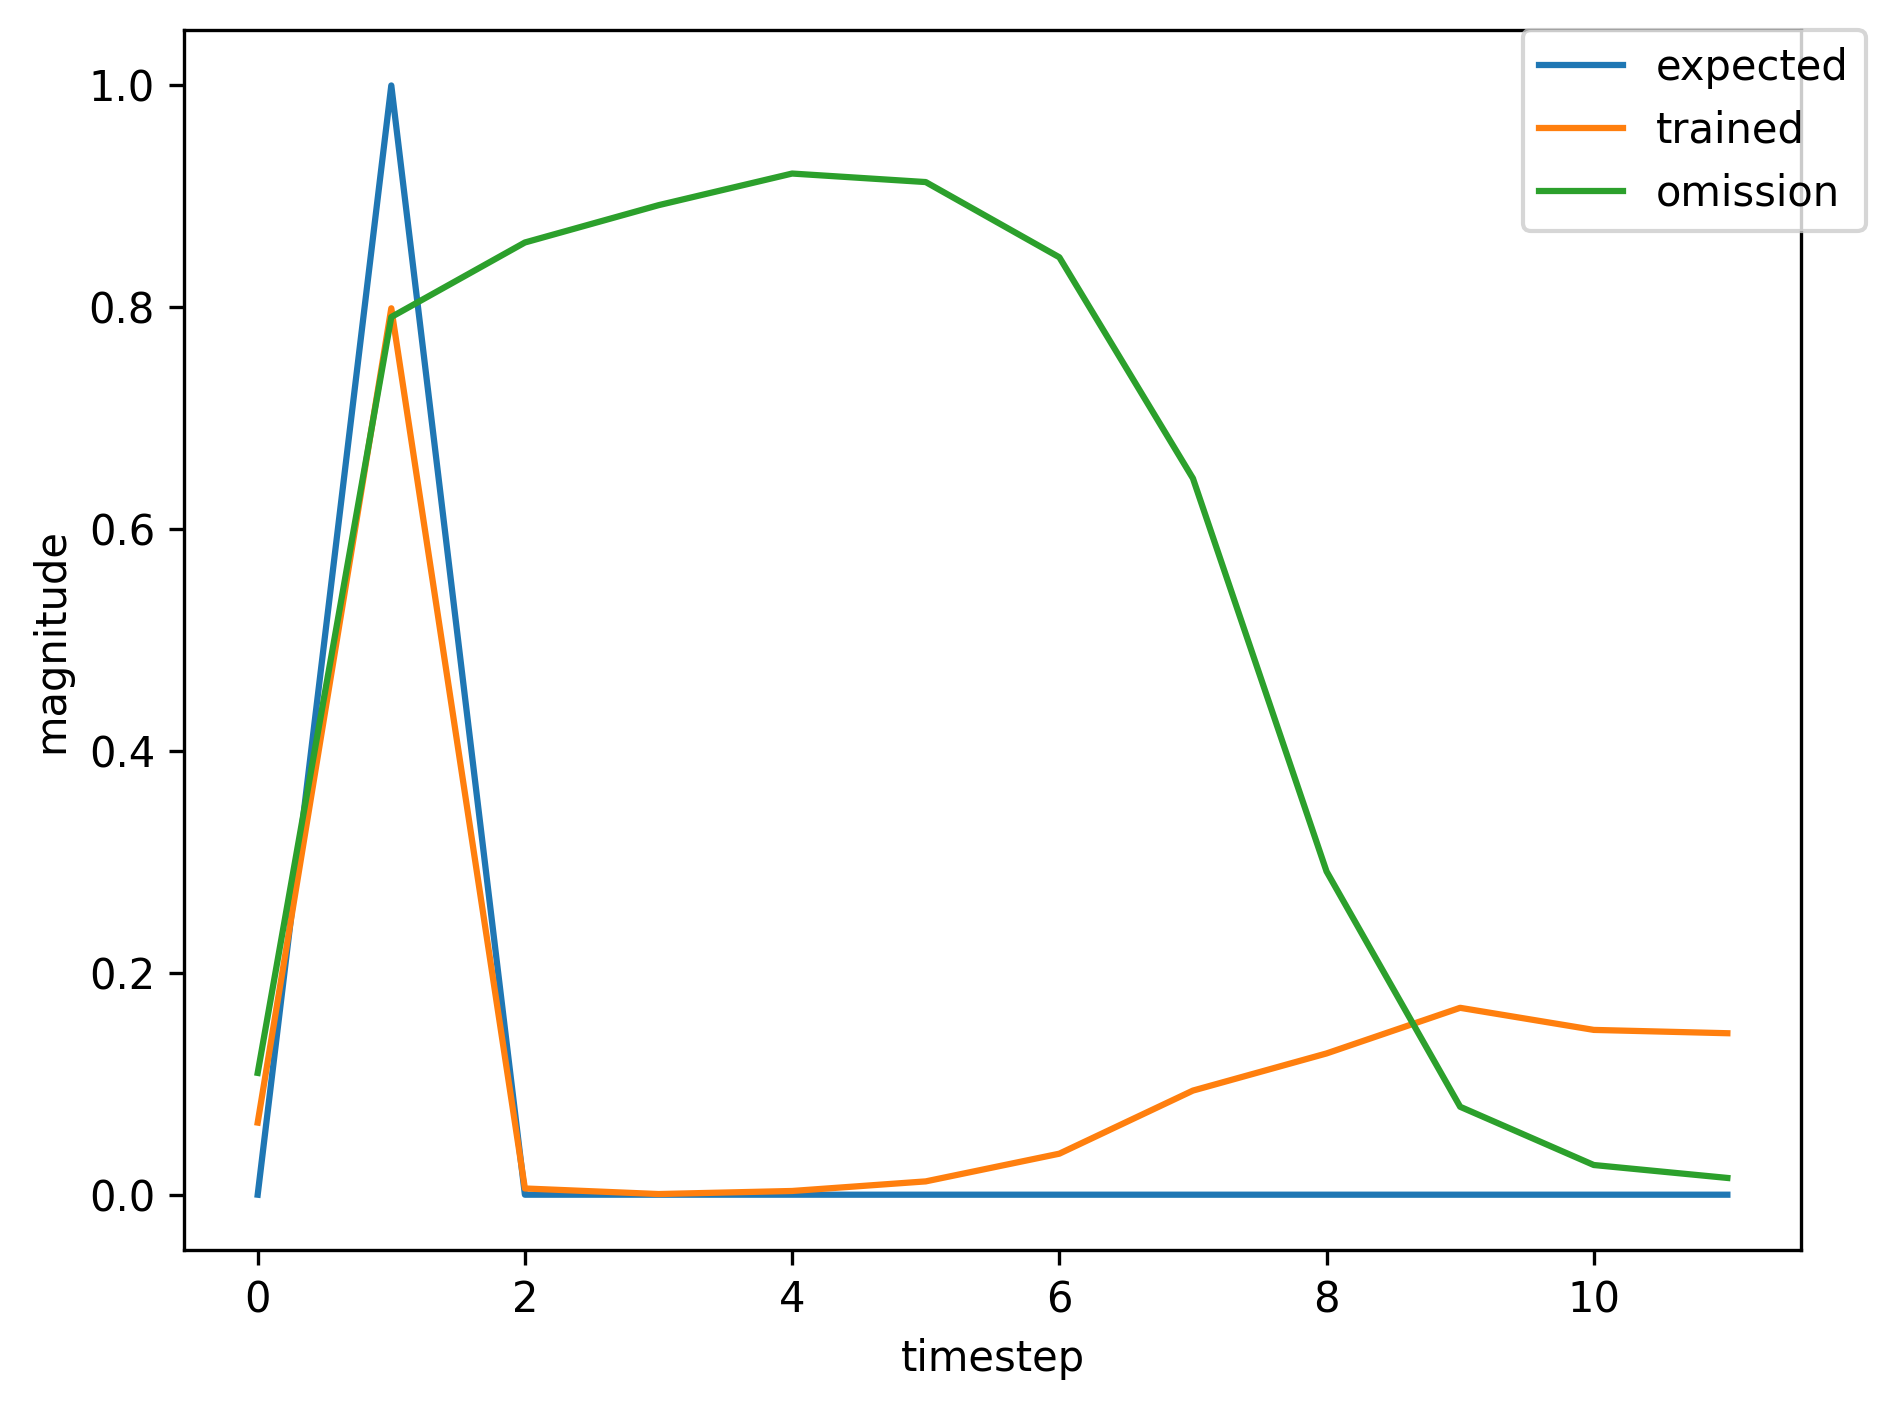

The data file committed next to this chart (first rows):
, input, expected_output, network_output
0, 1.0, 0, 0.0002038
1, 2.0, 1, 0.005487
2, 0.0, 0, 0.0002156
3, 0.0, 0, 0.0008475
4, 0.0, 0, 0.005727
5, 0.0, 0, 0.02925
6, 0.0, 0, 0.1306
7, 0.0, 0, 0.3944
8, 1.0, 0, 0.4431
9, 2.0, 1, 0.9246
10, 0.0, 0, 0.005418
11, 0.0, 0, 0.0004897
12, 0.0, 0, 0.002288
13, 0.0, 0, 0.006171
14, 1.0, 0, 0.0136
15, 2.0, 1, 0.48
16, 0.0, 0, 0.003962
17, 0.0, 0, 0.0007684
18, 0.0, 0, 0.004981
19, 0.0, 0, 0.02193
20, 0.0, 0, 0.08017
21, 0.0, 0, 0.2254
22, 0.0, 0, 0.2637
23, 1.0, 0, 0.2995
24, 2.0, 1, 0.8943
25, 0.0, 0, 0.005524
26, 0.0, 0, 0.0004873
27, 0.0, 0, 0.002301
28, 0.0, 0, 0.006352
29, 0.0, 0, 0.01444
30, 0.0, 0, 0.02746
31, 1.0, 0, 0.03623
32, 2.0, 1, 0.6522
33, 0.0, 0, 0.004285
34, 0.0, 0, 0.0006489
35, 0.0, 0, 0.003785
36, 0.0, 0, 0.01413
37, 0.0, 0, 0.04481
38, 0.0, 0, 0.1171
39, 0.0, 0, 0.1469
40, 1.0, 0, 0.1878
41, 2.0, 1, 0.8661
42, 0.0, 0, 0.00557
43, 0.0, 0, 0.0005218
44, 0.0, 0, 0.002649
45, 0.0, 0, 0.008069
46, 0.0, 0, 0.02064
47, 0.0, 0, 0.04428
48, 0.0, 0, 0.06011
49, 0.0, 0, 0.08268
50, 0.0, 0, 0.07945
51, 0.0, 0, 0.08943
52, 1.0, 0, 0.07626
53, 2.0, 1, 0.7513
54, 0.0, 0, 0.004554
55, 0.0, 0, 0.0005807
56, 0.0, 0, 0.003134
57, 0.0, 0, 0.01043
58, 0.0, 0, 0.02934
59, 0.0, 0, 0.06927
... 409 more rows
